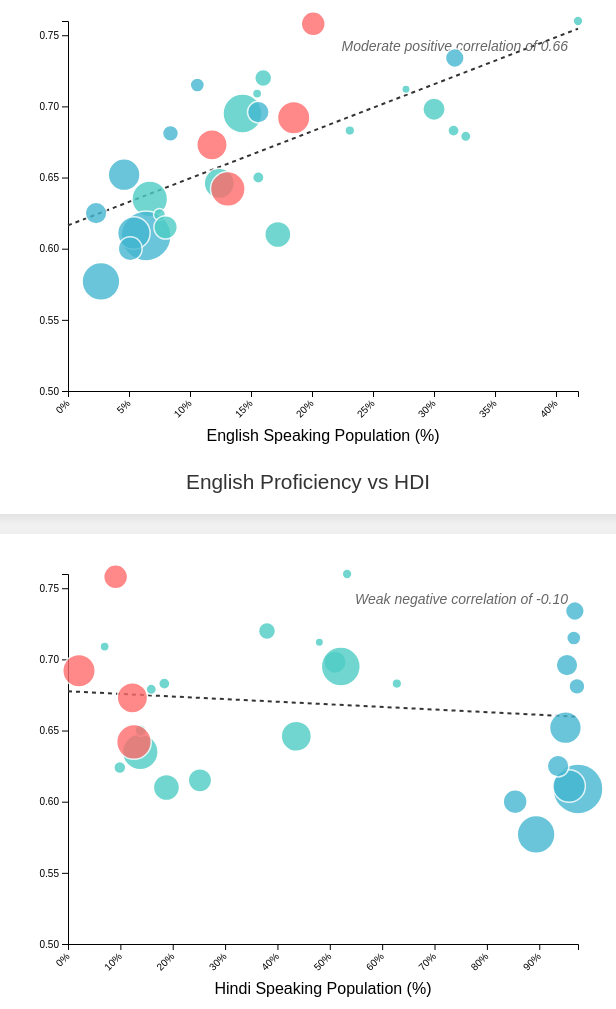
D3 v6 page, settled after 480 driven frames (8 s of simulated time); the page loaded 2 data file(s).


        const regionColors = {
            "Non-Hindi, South": "#ff6b6b",
            "Non-Hindi, Non-South": "#4ecdc4",
            "Hindi_Belt": "#45b7d1"
        };

        Promise.all([
            d3.csv("lang census - English HDI.csv"),
            d3.csv("lang census - Hindi HDI.csv")
        ]).then(([englishData, hindiData]) => {
            // Process English data
            englishData.forEach(d => {
                d.Percent = +d["English_%"];
                d.HDI = +d.HDI;
                d.Population = +d.Population_2011.replace(/,/g, '') / 1e6;
                d.Region = d.Region.trim();
            });

            // Process Hindi data
            hindiData.forEach(d => {
                d.Percent = +d["Hindi_%"];
                d.HDI = +d.HDI;
                d.Population = +d.Population_2011.replace(/,/g, '') / 1e6;
                d.Region = d.Region.trim();
            });

            const margin = {top: 20, right: 30, bottom: 60, left: 60};
            const width = 600 - margin.left - margin.right;
            const height = 450 - margin.top - margin.bottom;

            // Chart configuration
            const charts = [
                {
                    id: "english-chart",
                    data: englishData,
                    xLabel: "English Speaking Population (%)",
                    corrText: "Moderate positive correlation of 0.66"
                },
                {
                    id: "hindi-chart",
                    data: hindiData,
                    xLabel: "Hindi Speaking Population (%)",
                    corrText: "Weak negative correlation of -0.10"
                }
            ];

            charts.forEach(chart => {
                const svg = d3.select(`#${chart.id}`)
                    .attr("width", width + margin.left + margin.right)
                    .attr("height", height + margin.top + margin.bottom)
                    .append("g")
                    .attr("transform", `translate(${margin.left},${margin.top})`);

                // Scales
                const x = d3.scaleLinear()
                    .domain([0, d3.max(chart.data, d => d.Percent)])
                    .range([0, width]);

                const y = d3.scaleLinear()
                    .domain([0.5, d3.max(chart.data, d => d.HDI)])
                    .range([height, 0]);

                const r = d3.scaleSqrt()
                    .domain([0, d3.max(chart.data, d => d.Population)])
                    .range([3, 25]);

                // X Axis
                svg.append("g")
                    .attr("transform", `translate(0,${height})`)
                    .call(d3.axisBottom(x).tickFormat(d => `${d}%`))
                    .selectAll("text")
                    .style("text-anchor", "end")
                    .attr("dx", "-.8em")
                    .attr("dy", ".15em")
                    .attr("transform", "rotate(-45)");

                // Y Axis
                svg.append("g")
                    .call(d3.axisLeft(y).ticks(8, ".2f"));

                // Axis labels
                svg.append("text")
                    .attr("x", width / 2)
                    .attr("y", height + margin.bottom - 10)
                    .style("text-anchor", "middle")
                    .text(chart.xLabel);

                svg.append("text")
                    .attr("transform", "rotate(-90)")
                    .attr("y", -margin.left - 40)
                    .attr("x", -height/2)
                    .attr("dy", "1em")
                    .style("text-anchor", "middle")
                    .text("HDI");

                // Trend line calculation
                const regression = (data) => {
                    const n = data.length;
                    const sumX = d3.sum(data, d => d.Percent);
                    const sumY = d3.sum(data, d => d.HDI);
                    const sumXY = d3.sum(data, d => d.Percent * d.HDI);
                    const sumX2 = d3.sum(data, d => d.Percent ** 2);
                    
                    const slope = (n * sumXY - sumX * sumY) / (n * sumX2 - sumX ** 2);
                    const intercept = (sumY - slope * sumX) / n;
                    
                    return { slope, intercept };
                };

                const trend = regression(chart.data);
                svg.append("line")
                    .attr("class", "trend-line")
                    .attr("x1", x.range()[0])
                    .attr("x2", x.range()[1])
                    .attr("y1", y(trend.slope * x.domain()[0] + trend.intercept))
                    .attr("y2", y(trend.slope * x.domain()[1] + trend.intercept));

                // Correlation text
                svg.append("text")
                    .attr("class", "corr-text")
                    .attr("x", width - 10)
                    .attr("y", 30)
                    .text(chart.corrText);

                // Dots
                const dots = svg.selectAll(".dot")
                    .data(chart.data)
                    .enter()
                    .append("circle")
                    .attr("class", "dot")
                    .attr("cx", d => x(d.Percent))
                    .attr("cy", d => y(d.HDI))
                    .attr("r", d => r(d.Population))
                    .style("fill", d => regionColors[d.Region] || "#666")
                    .style("opacity", 0.8)
                    .on("mouseover", (event, d) => {
                        d3.select(".tooltip")
                            .style("display", "block")
                            .html(`${d["State/UT"]}<br>
                                ${chart.xLabel.split(' ')[0]}: ${d.Percent.toFixed(1)}%<br>
                                HDI: ${d.HDI.toFixed(3)}<br>
                                Population: ${d.Population.toFixed(1)}M`)
                            .style("left", (event.pageX + 15) + "px")
                            .style("top", (event.pageY - 35) + "px");
                    })
                    .on("mouseout", () => d3.select(".tooltip").style("display", "none"));

                // Store for updates
                chart.svg = svg;
                chart.dots = dots;
                chart.x = x;
                chart.y = y;
                chart.r = r;
            });

            // Update function
            const updateCharts = (region) => {
                charts.forEach(chart => {
                    chart.dots.transition()
                        .duration(500)
                        .style("opacity", d => 
                            region === "All" || d.Region === region ? 0.8 : 0.2
                        )
                        .style("fill", d => {
                            if (region === "All") return regionColors[d.Region];
                            return d.Region === region ? regionColors[d.Region] : "#ccc";
                        });
                });
            };

            // Button handlers
            d3.selectAll("button").on("click", function() {
                d3.selectAll("button").classed("active", false);
                d3.select(this).classed("active", true);
                updateCharts(this.dataset.region);
            });
        });
    

### data: lang census - English HDI.csv
State/UT, English_%, HDI, Population_2011, Region
West Bengal, 6.7, 0.635, 91,276,115, Non-Hindi, Non-South
Uttarakhand, 8.4, 0.681, 10,086,292, Hindi_Belt
Uttar Pradesh, 6.4, 0.609, 199,812,341, Hindi_Belt
Tripura, 7.5, 0.624, 3,673,917, Non-Hindi, Non-South
Tamil Nadu, 18.5, 0.692, 72,147,030, Non-Hindi, South
Sikkim, 27.7, 0.712, 610,577, Non-Hindi, Non-South
Rajasthan, 4.6, 0.652, 68,548,437, Hindi_Belt
Punjab, 30, 0.698, 27,743,338, Non-Hindi, Non-South
Odisha, 17.2, 0.61, 41,974,218, Non-Hindi, Non-South
Nagaland, 32.6, 0.679, 1,978,502, Non-Hindi, Non-South
Mizoram, 15.5, 0.709, 1,097,206, Non-Hindi, Non-South
Meghalaya, 15.6, 0.65, 2,966,889, Non-Hindi, Non-South
Manipur, 31.6, 0.683, 2,855,794, Non-Hindi, Non-South
Maharashtra, 14.3, 0.695, 112,374,333, Non-Hindi, Non-South
Madhya Pradesh, 5.4, 0.611, 72,626,809, Hindi_Belt
Kerala, 20.1, 0.758, 33,406,061, Non-Hindi, South
Karnataka, 11.8, 0.673, 61,095,297, Non-Hindi, South
Jharkhand, 5.1, 0.6, 32,988,134, Hindi_Belt
Jammu Kashmir, 16, 0.72, 12,541,302, Non-Hindi, Non-South
Himachal, 10.6, 0.715, 6,864,602, Hindi_Belt
Haryana, 15.6, 0.696, 25,351,462, Hindi_Belt
Gujarat, 12.4, 0.646, 60,439,692, Non-Hindi, Non-South
Goa, 41.8, 0.76, 1,458,545, Non-Hindi, Non-South
Delhi, 31.7, 0.734, 16,787,941, Hindi_Belt
Chhattisgarh, 2.3, 0.625, 25,545,198, Hindi_Belt
Bihar, 2.7, 0.577, 104,099,452, Hindi_Belt
Assam, 8, 0.615, 31,205,576, Non-Hindi, Non-South
Arunachal Pradesh, 23.1, 0.683, 1,383,727, Non-Hindi, Non-South
Andhra Pradesh, 13.1, 0.642, 84,580,777, Non-Hindi, South

### data: lang census - Hindi HDI.csv
State/UT, HDI, Hindi_%, Population_2011, Region
West Bengal, 0.635, 13.8, 91,276,115, Non-Hindi, Non-South
Uttarakhand, 0.681, 97.2, 10,086,292, Hindi_Belt
Uttar Pradesh, 0.609, 97.4, 199,812,341, Hindi_Belt
Tripura, 0.624, 9.9, 3,673,917, Non-Hindi, Non-South
Tamil Nadu, 0.692, 2.1, 72,147,030, Non-Hindi, South
Sikkim, 0.712, 48, 610,577, Non-Hindi, Non-South
Rajasthan, 0.652, 95, 68,548,437, Hindi_Belt
Punjab, 0.698, 51, 27,743,338, Non-Hindi, Non-South
Odisha, 0.61, 18.8, 41,974,218, Non-Hindi, Non-South
Nagaland, 0.679, 15.9, 1,978,502, Non-Hindi, Non-South
Mizoram, 0.709, 7, 1,097,206, Non-Hindi, Non-South
Meghalaya, 0.65, 13.9, 2,966,889, Non-Hindi, Non-South
Manipur, 0.683, 18.4, 2,855,794, Non-Hindi, Non-South
Maharashtra, 0.695, 52.1, 112,374,333, Non-Hindi, Non-South
Madhya Pradesh, 0.611, 95.7, 72,626,809, Hindi_Belt
Kerala, 0.758, 9.1, 33,406,061, Non-Hindi, South
Karnataka, 0.673, 12.3, 61,095,297, Non-Hindi, South
Jharkhand, 0.6, 85.4, 32,988,134, Hindi_Belt
Jammu Kashmir, 0.72, 38, 12,541,302, Non-Hindi, Non-South
Himachal, 0.715, 96.6, 6,864,602, Hindi_Belt
Haryana, 0.696, 95.3, 25,351,462, Hindi_Belt
Gujarat, 0.646, 43.6, 60,439,692, Non-Hindi, Non-South
Goa, 0.76, 53.3, 1,458,545, Non-Hindi, Non-South
Delhi, 0.734, 96.8, 16,787,941, Hindi_Belt
Chhattisgarh, 0.625, 93.6, 25,545,198, Hindi_Belt
Bihar, 0.577, 89.4, 104,099,452, Hindi_Belt
Assam, 0.615, 25.2, 31,205,576, Non-Hindi, Non-South
Arunachal Pradesh, 0.683, 62.8, 1,383,727, Non-Hindi, Non-South
Andhra Pradesh, 0.642, 12.6, 84,580,777, Non-Hindi, South